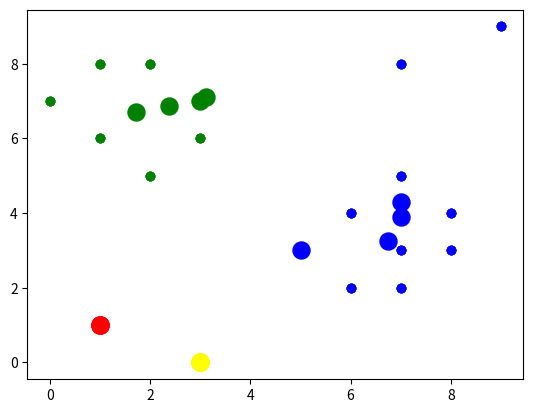

Write the Python code that produced this figure.
# k means algorithm 
# can input any 2 dimensional numerical data into data variable, and any int for k (will need to modify size of colors list for visualization)

import random, math;
import matplotlib.pyplot as plt

data = [(0,7), (1,1), (1,6), (1,8), (2,5), (2,8), (3,0), (3,6), (3,7), (5,3), (6,2), (6,4), (7,2), (7,3), (7,5), (7,8), (8,3), (8,4), (9,9)]
k = 4;

# initializes k random centers
centers = []
pickedIndices = []
while (len(centers) < k):
    ranIndex = random.randint(0,len(data) - 1)
    if (ranIndex not in pickedIndices):
        pickedIndices.append(ranIndex)
        centers.append(data[ranIndex]) 
        
labels = []
labelsChange = True
iii = 0
while (labelsChange):
    # reevaluate centers
    if (len(labels) != 0):
        for centerIndex in range(k):
            # get this center's data points
            centerPoints = []
            for labelIndex in range(len(labels)):
                if (labels[labelIndex] == centerIndex):
                    centerPoints.append(data[labelIndex])
            
            # averages points values to set new center
            Xsum = 0.0
            Ysum = 0.0
            for i in centerPoints:
                Xsum += i[0]
                Ysum += i[1]
            Xaverage = Xsum / len(centerPoints)
            Yaverage = Ysum / len(centerPoints)
            centers[centerIndex] = (Xaverage, Yaverage)
    
    # assign labels to closest center for each point
    newLabels = []
    for i in data:
        distancesToCenters = []
        for j in centers:
            distancesToCenters.append(math.sqrt((i[0] - j[0])**2 + (i[1] - j[1])**2))                    
        newLabels.append(distancesToCenters.index(min(distancesToCenters)))
    
     # determine if centers change
    if (len(labels) == 0):
        labels = newLabels
    elif (labels == newLabels):
        labelsChange = False
    else:
        labels = newLabels
    
    # visualization
    colors = ['red', 'blue', 'yellow', 'green']    
    for i in centers:
        plt.scatter(i[0], i[1], s = 150 ,color = colors[centers.index(i)])
    for i in data:
        plt.scatter(i[0], i[1], color = colors[labels[data.index(i)]])    
    plt.show()
        